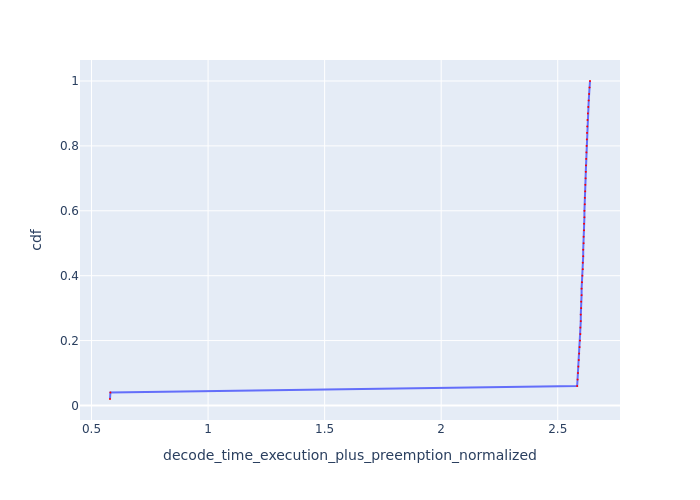

Source data for this figure (header and first rows):
Request Id, decode_time_execution_plus_preemption_no…, cdf
0_49, 0.5792, 0.02
0_48, 0.5809, 0.04
0_47, 2.583, 0.06
0_46, 2.585, 0.08
0_45, 2.587, 0.1
0_44, 2.589, 0.12
0_43, 2.59, 0.14
0_42, 2.592, 0.16
0_41, 2.594, 0.18
0_40, 2.595, 0.2
0_39, 2.597, 0.22
0_23, 2.597, 0.24
0_38, 2.599, 0.26
0_22, 2.599, 0.28
0_37, 2.601, 0.3
0_21, 2.601, 0.32
0_36, 2.602, 0.34
0_20, 2.602, 0.36
0_19, 2.604, 0.38
0_18, 2.606, 0.4
0_17, 2.607, 0.42
0_35, 2.608, 0.44
0_16, 2.609, 0.46
0_34, 2.609, 0.48
0_15, 2.611, 0.5
0_33, 2.611, 0.52
0_32, 2.613, 0.54
0_14, 2.613, 0.56
0_31, 2.614, 0.58
0_13, 2.614, 0.6
0_30, 2.616, 0.62
0_12, 2.616, 0.64
0_29, 2.618, 0.66
0_11, 2.618, 0.68
0_28, 2.62, 0.7
0_10, 2.62, 0.72
0_27, 2.621, 0.74
0_9, 2.622, 0.76
0_26, 2.623, 0.78
0_8, 2.624, 0.8
0_25, 2.625, 0.82
0_7, 2.626, 0.84
0_24, 2.627, 0.86
0_6, 2.627, 0.88
0_5, 2.629, 0.9
0_4, 2.631, 0.92
0_3, 2.633, 0.94
0_2, 2.635, 0.96
0_1, 2.637, 0.98
0_0, 2.638, 1.0
